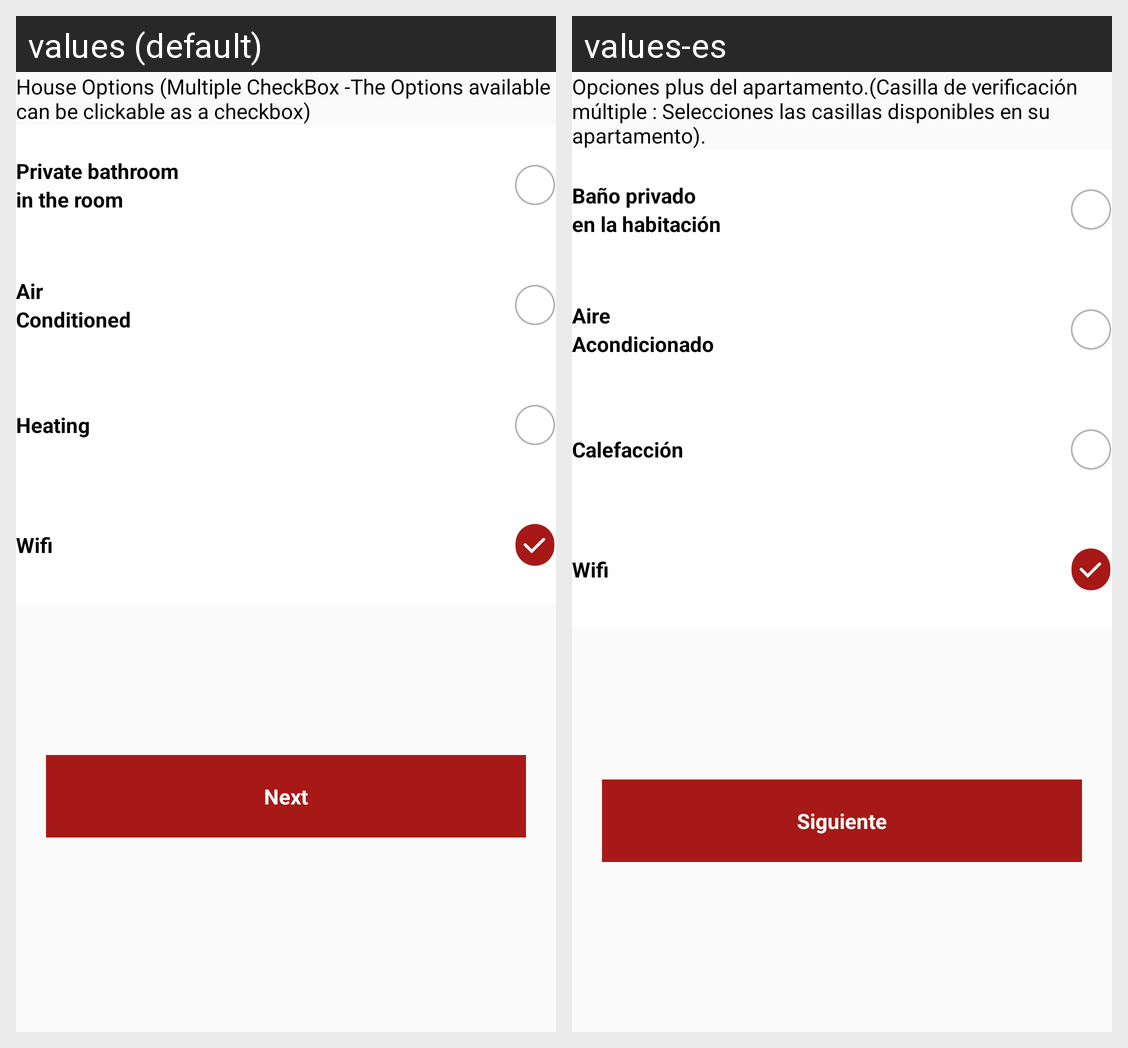

For this localized Android screen grid, give each drawn string resource with its value in every locale shown.
Android screen res/layout/activity_house_option.xml rendered under 2 locales, left to right: values (default), values-es. Device: Nexus 5 (rendered at 1080×1920; each locale shown at half size, 540×960, under a caption strip naming it); theme AppTheme.
Strings drawn on this screen, with the default value and each locale's value (text and hints the layout hard-codes, and strings that could not be matched under every locale, appear in the picture but are not listed):

house_options
  values: House Options (Multiple CheckBox -The Options available can be clickable as a checkbox)
  values-es: Opciones plus del apartamento.(Casilla de verificación múltiple : Selecciones las casillas disponibles en su apartamento).

private_bathroom
  values: Private bathroom
  values-es: Baño privado

in_the_room
  values: in the room
  values-es: en la habitación

air
  values: Air
  values-es: Aire

conditioned
  values: Conditioned
  values-es: Acondicionado

heating
  values: Heating
  values-es: Calefacción

wifi
  values: Wifi
  values-es: Wifi

next
  values: Next
  values-es: Siguiente
